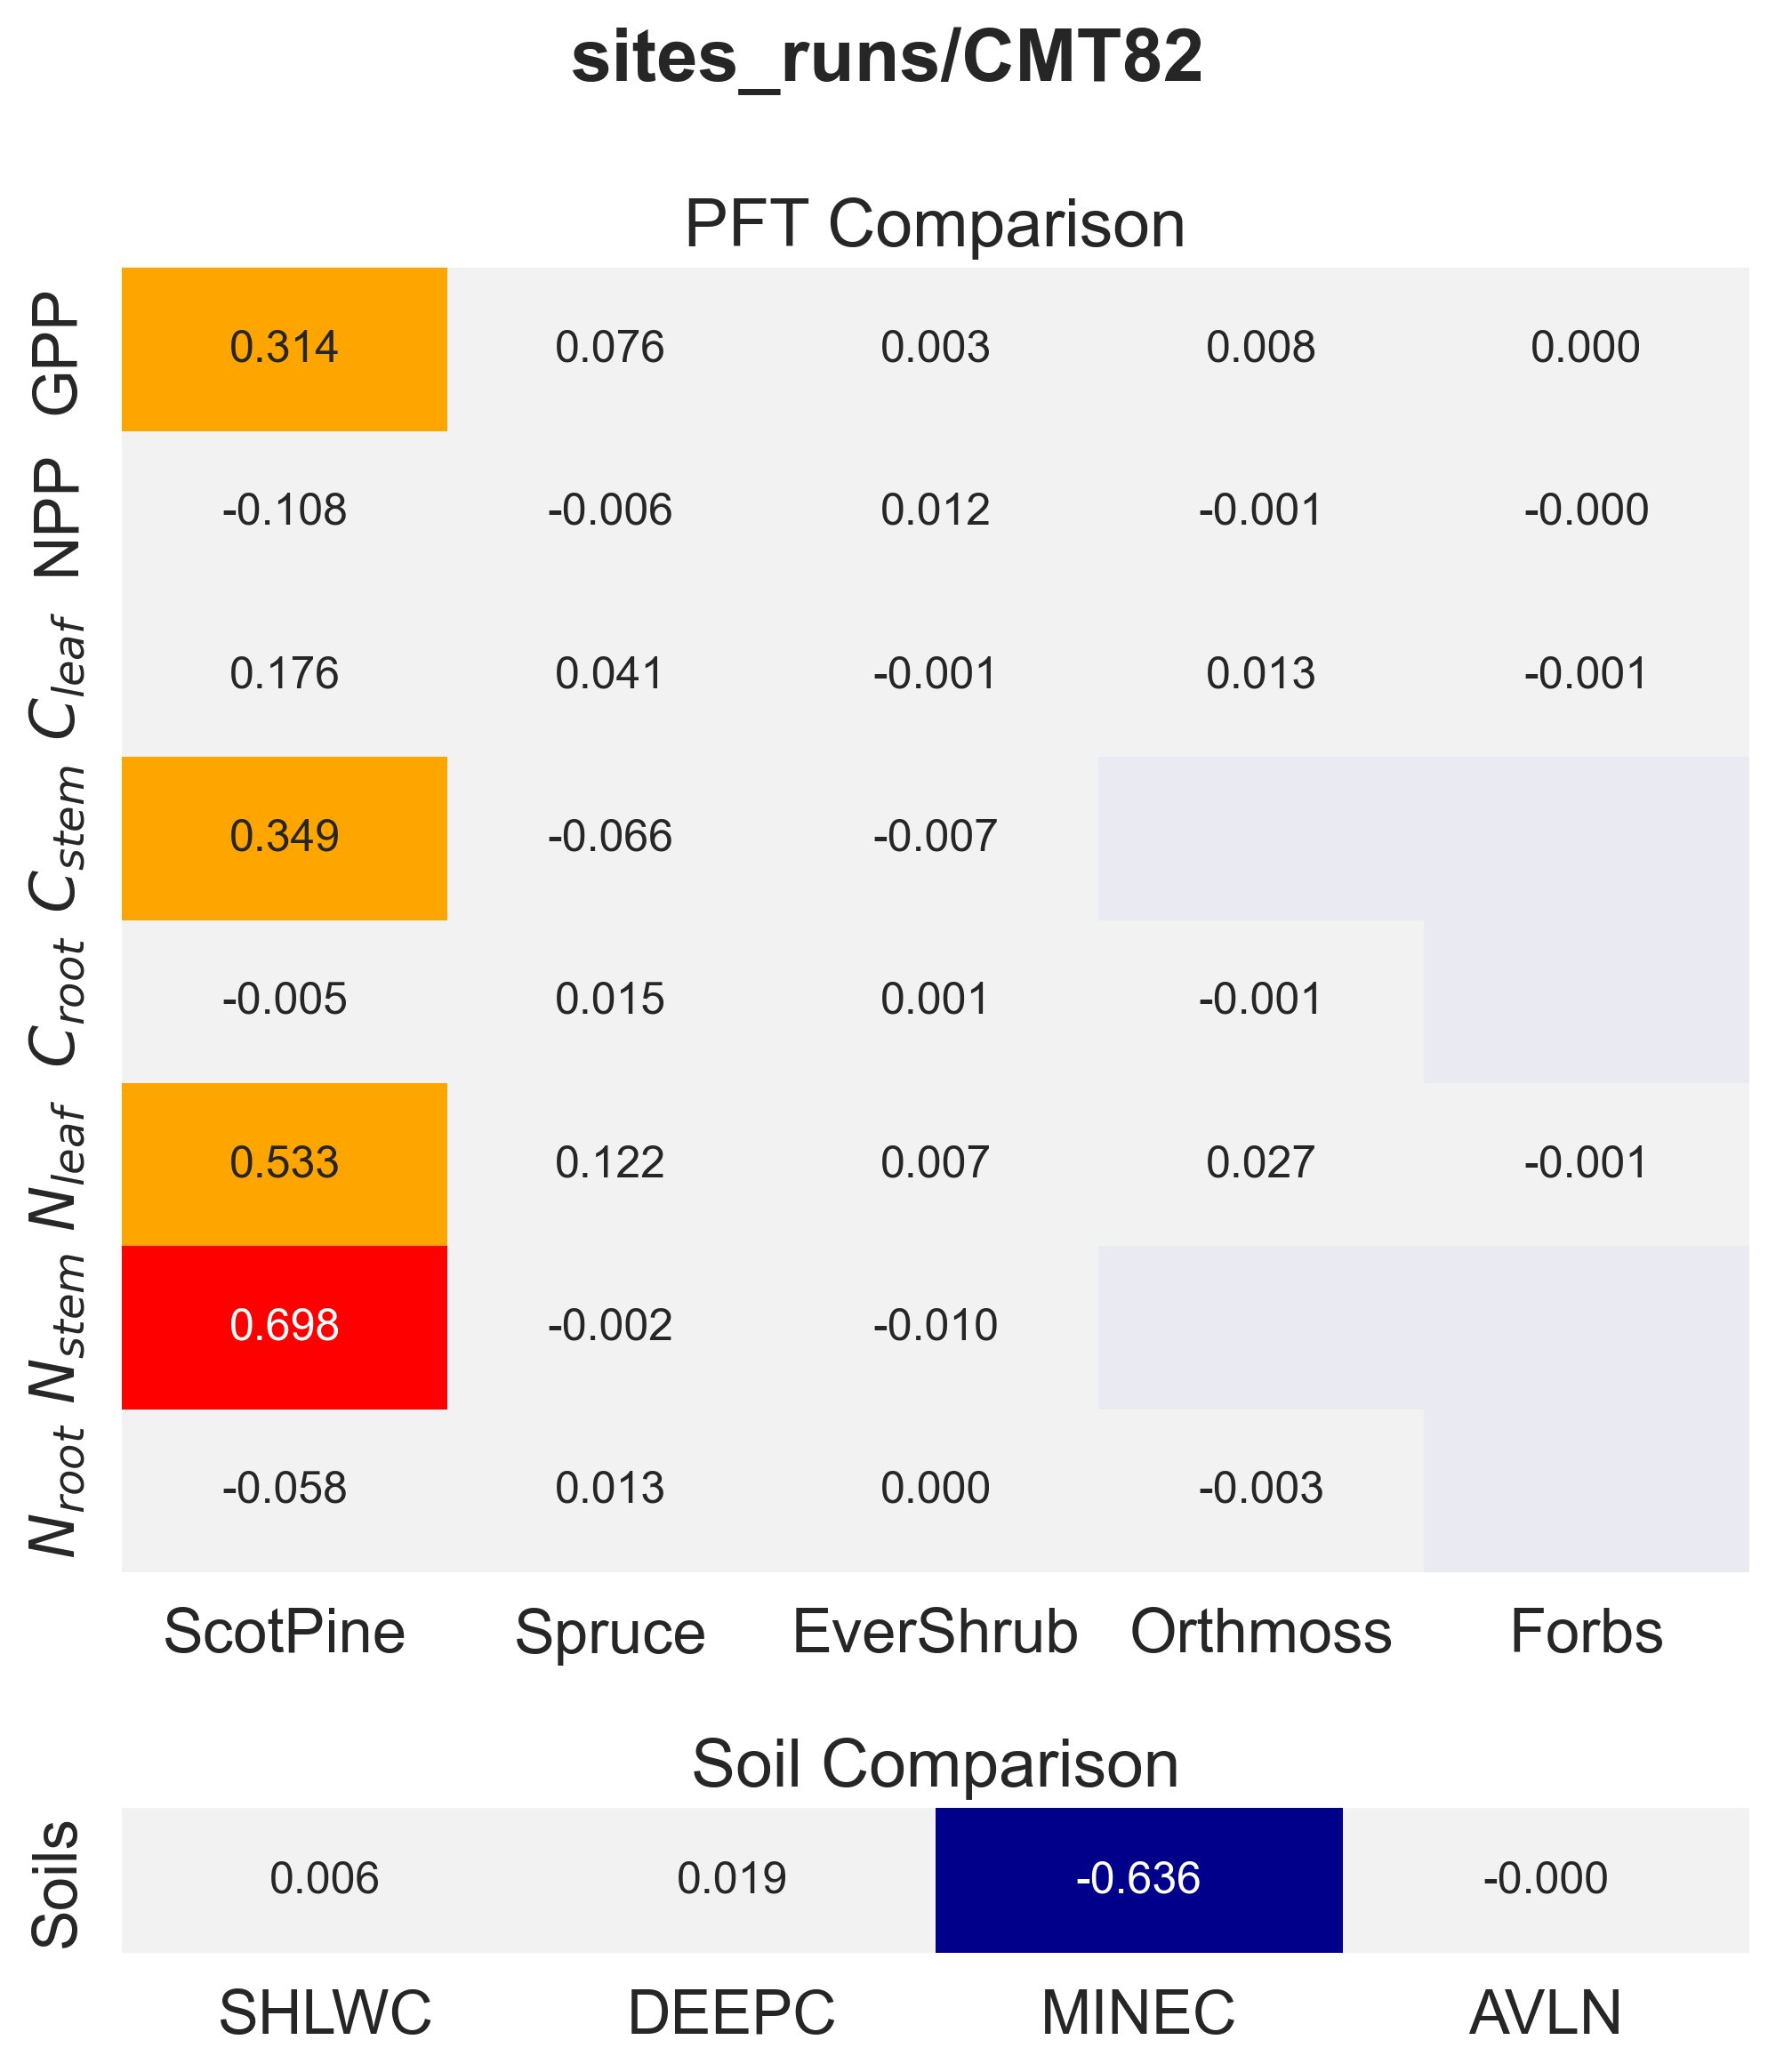

The file beside this chart, header and first rows:
panel, metric, item, value
PFT Comparison, GPP, ScotPine, 0.314
PFT Comparison, GPP, Spruce, 0.07564
PFT Comparison, GPP, EverShrub, 0.002898
PFT Comparison, GPP, Orthmoss, 0.007724
PFT Comparison, GPP, Forbs, 0.0001021
PFT Comparison, NPP, ScotPine, -0.1077
PFT Comparison, NPP, Spruce, -0.005819
PFT Comparison, NPP, EverShrub, 0.01205
PFT Comparison, NPP, Orthmoss, -0.0007825
PFT Comparison, NPP, Forbs, -0.000107
PFT Comparison, $C_{leaf}$, ScotPine, 0.1756
PFT Comparison, $C_{leaf}$, Spruce, 0.04105
PFT Comparison, $C_{leaf}$, EverShrub, -0.0009478
PFT Comparison, $C_{leaf}$, Orthmoss, 0.013
PFT Comparison, $C_{leaf}$, Forbs, -0.0005952
PFT Comparison, $C_{stem}$, ScotPine, 0.3487
PFT Comparison, $C_{stem}$, Spruce, -0.06647
PFT Comparison, $C_{stem}$, EverShrub, -0.006874
PFT Comparison, $C_{root}$, ScotPine, -0.005044
PFT Comparison, $C_{root}$, Spruce, 0.01494
PFT Comparison, $C_{root}$, EverShrub, 0.000625
PFT Comparison, $C_{root}$, Orthmoss, -0.001072
PFT Comparison, $N_{leaf}$, ScotPine, 0.5334
PFT Comparison, $N_{leaf}$, Spruce, 0.1222
PFT Comparison, $N_{leaf}$, EverShrub, 0.007134
PFT Comparison, $N_{leaf}$, Orthmoss, 0.02735
PFT Comparison, $N_{leaf}$, Forbs, -0.001294
PFT Comparison, $N_{stem}$, ScotPine, 0.698
PFT Comparison, $N_{stem}$, Spruce, -0.00206
PFT Comparison, $N_{stem}$, EverShrub, -0.01007
PFT Comparison, $N_{root}$, ScotPine, -0.05769
PFT Comparison, $N_{root}$, Spruce, 0.0127
PFT Comparison, $N_{root}$, EverShrub, 0.0003105
PFT Comparison, $N_{root}$, Orthmoss, -0.003004
Soil Comparison, Soils, SHLWC, 0.006125
Soil Comparison, Soils, DEEPC, 0.01942
Soil Comparison, Soils, MINEC, -0.6356
Soil Comparison, Soils, AVLN, -0.0002808
